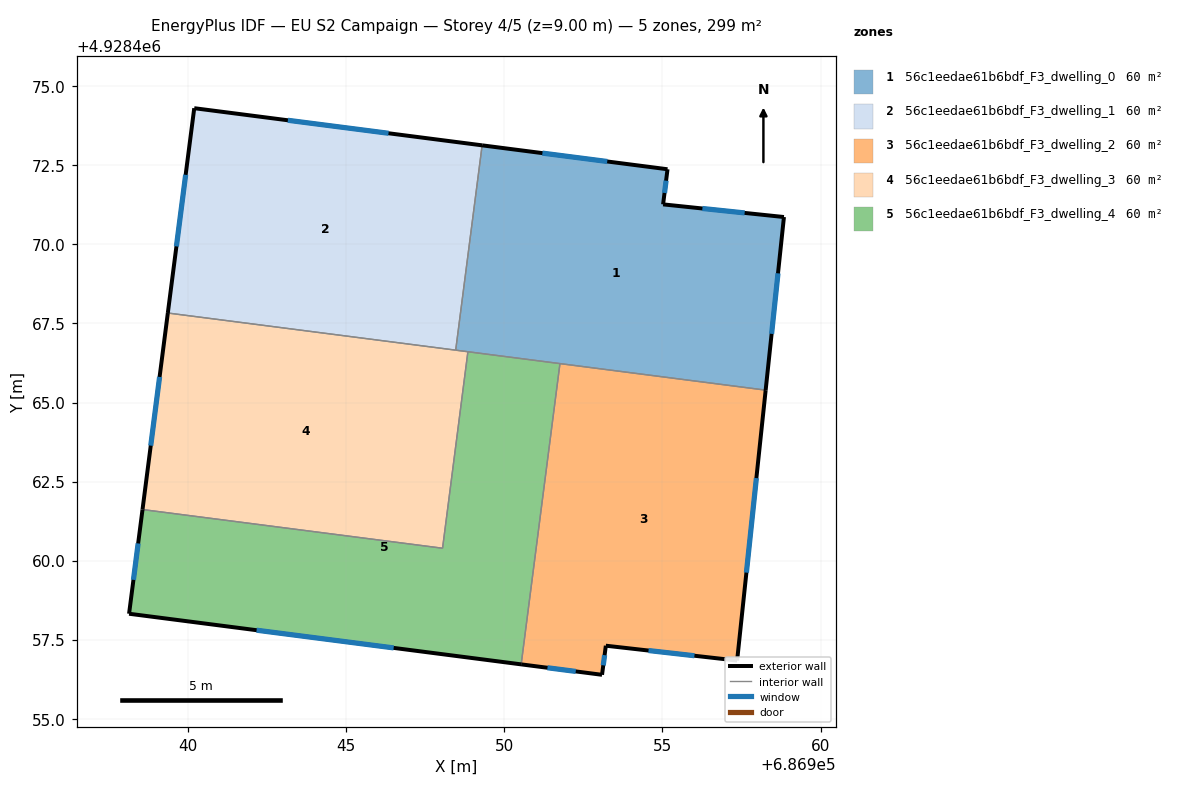
=== STOREY PLAN SPEC (per zone: floor XY polygon, exterior-wall plan segments, windows/doors) ===
zone 1: 56c1eedae61b6bdf_F3_dwelling_0  (59.9 m²)
  floor: (686958.84, 4928470.86) (686958.27, 4928465.39) (686948.47, 4928466.66) (686949.30, 4928473.13) (686955.16, 4928472.37) (686955.02, 4928471.26)
  exterior wall: (686958.84, 4928470.86) – (686955.02, 4928471.26)  [3.8 m]
    window: (686957.60, 4928470.99) – (686956.27, 4928471.13)  [1.4 m²]
  exterior wall: (686958.27, 4928465.39) – (686958.84, 4928470.86)  [5.5 m]
    window: (686958.45, 4928467.17) – (686958.66, 4928469.08)  [2.0 m²]
  exterior wall: (686955.16, 4928472.37) – (686949.30, 4928473.13)  [5.9 m]
    window: (686953.26, 4928472.62) – (686951.21, 4928472.88)  [2.2 m²]
  exterior wall: (686955.02, 4928471.26) – (686955.16, 4928472.37)  [1.1 m]
    window: (686955.07, 4928471.62) – (686955.12, 4928472.01)  [0.4 m²]
  interior walls: 4
zone 2: 56c1eedae61b6bdf_F3_dwelling_1  (59.9 m²)
  floor: (686949.30, 4928473.13) (686948.47, 4928466.66) (686939.37, 4928467.83) (686940.20, 4928474.30)
  exterior wall: (686940.20, 4928474.30) – (686939.37, 4928467.83)  [6.5 m]
    window: (686939.93, 4928472.20) – (686939.64, 4928469.93)  [2.4 m²]
  exterior wall: (686949.30, 4928473.13) – (686940.20, 4928474.30)  [9.2 m]
    window: (686946.34, 4928473.51) – (686943.16, 4928473.92)  [3.4 m²]
  interior walls: 2
zone 3: 56c1eedae61b6bdf_F3_dwelling_2  (59.9 m²)
  floor: (686958.27, 4928465.39) (686957.36, 4928456.84) (686953.21, 4928457.31) (686953.09, 4928456.39) (686950.54, 4928456.72) (686951.76, 4928466.23)
  exterior wall: (686957.36, 4928456.84) – (686958.27, 4928465.39)  [8.6 m]
    window: (686957.66, 4928459.62) – (686957.97, 4928462.61)  [3.2 m²]
  exterior wall: (686953.21, 4928457.31) – (686957.36, 4928456.84)  [4.2 m]
    window: (686954.56, 4928457.16) – (686956.01, 4928457.00)  [1.5 m²]
  exterior wall: (686953.09, 4928456.39) – (686953.21, 4928457.31)  [0.9 m]
    window: (686953.13, 4928456.69) – (686953.17, 4928457.01)  [0.3 m²]
  exterior wall: (686950.54, 4928456.72) – (686953.09, 4928456.39)  [2.6 m]
    window: (686951.37, 4928456.62) – (686952.26, 4928456.50)  [0.9 m²]
  interior walls: 2
zone 4: 56c1eedae61b6bdf_F3_dwelling_3  (59.9 m²)
  floor: (686948.85, 4928466.61) (686948.05, 4928460.39) (686938.57, 4928461.62) (686939.37, 4928467.83)
  exterior wall: (686939.37, 4928467.83) – (686938.57, 4928461.62)  [6.3 m]
    window: (686939.11, 4928465.81) – (686938.83, 4928463.64)  [2.3 m²]
  interior walls: 4
zone 5: 56c1eedae61b6bdf_F3_dwelling_4  (59.9 m²)
  floor: (686951.76, 4928466.23) (686950.54, 4928456.72) (686938.14, 4928458.32) (686938.57, 4928461.62) (686948.05, 4928460.39) (686948.85, 4928466.61)
  exterior wall: (686938.14, 4928458.32) – (686950.54, 4928456.72)  [12.5 m]
    window: (686942.17, 4928457.80) – (686946.51, 4928457.24)  [4.6 m²]
  exterior wall: (686938.57, 4928461.62) – (686938.14, 4928458.32)  [3.3 m]
    window: (686938.43, 4928460.55) – (686938.28, 4928459.39)  [1.2 m²]
  interior walls: 4

=== DERIVED (storey summary) ===
Building: EU S2 Campaign
Storey: 4 of 5  (floor level z = 9.00 m)
Storey gross floor area: 299.4 m²
Zones on this storey: 5
  - 56c1eedae61b6bdf_F3_dwelling_0: floor 59.9 m²; exterior wall 16.4 m (49.1 m²); 4 window(s) 6.0 m²; WWR 12.2%
  - 56c1eedae61b6bdf_F3_dwelling_1: floor 59.9 m²; exterior wall 15.7 m (47.1 m²); 2 window(s) 5.8 m²; WWR 12.2%
  - 56c1eedae61b6bdf_F3_dwelling_2: floor 59.9 m²; exterior wall 16.3 m (48.8 m²); 4 window(s) 6.0 m²; WWR 12.2%
  - 56c1eedae61b6bdf_F3_dwelling_3: floor 59.9 m²; exterior wall 6.3 m (18.8 m²); 1 window(s) 2.3 m²; WWR 12.2%
  - 56c1eedae61b6bdf_F3_dwelling_4: floor 59.9 m²; exterior wall 15.8 m (47.5 m²); 2 window(s) 5.8 m²; WWR 12.2%
Zone adjacency (shared interzone walls):
  - 56c1eedae61b6bdf_F3_dwelling_0 ↔ 56c1eedae61b6bdf_F3_dwelling_1
  - 56c1eedae61b6bdf_F3_dwelling_0 ↔ 56c1eedae61b6bdf_F3_dwelling_2
  - 56c1eedae61b6bdf_F3_dwelling_0 ↔ 56c1eedae61b6bdf_F3_dwelling_3
  - 56c1eedae61b6bdf_F3_dwelling_0 ↔ 56c1eedae61b6bdf_F3_dwelling_4
  - 56c1eedae61b6bdf_F3_dwelling_1 ↔ 56c1eedae61b6bdf_F3_dwelling_3
  - 56c1eedae61b6bdf_F3_dwelling_2 ↔ 56c1eedae61b6bdf_F3_dwelling_4
  - 56c1eedae61b6bdf_F3_dwelling_3 ↔ 56c1eedae61b6bdf_F3_dwelling_4